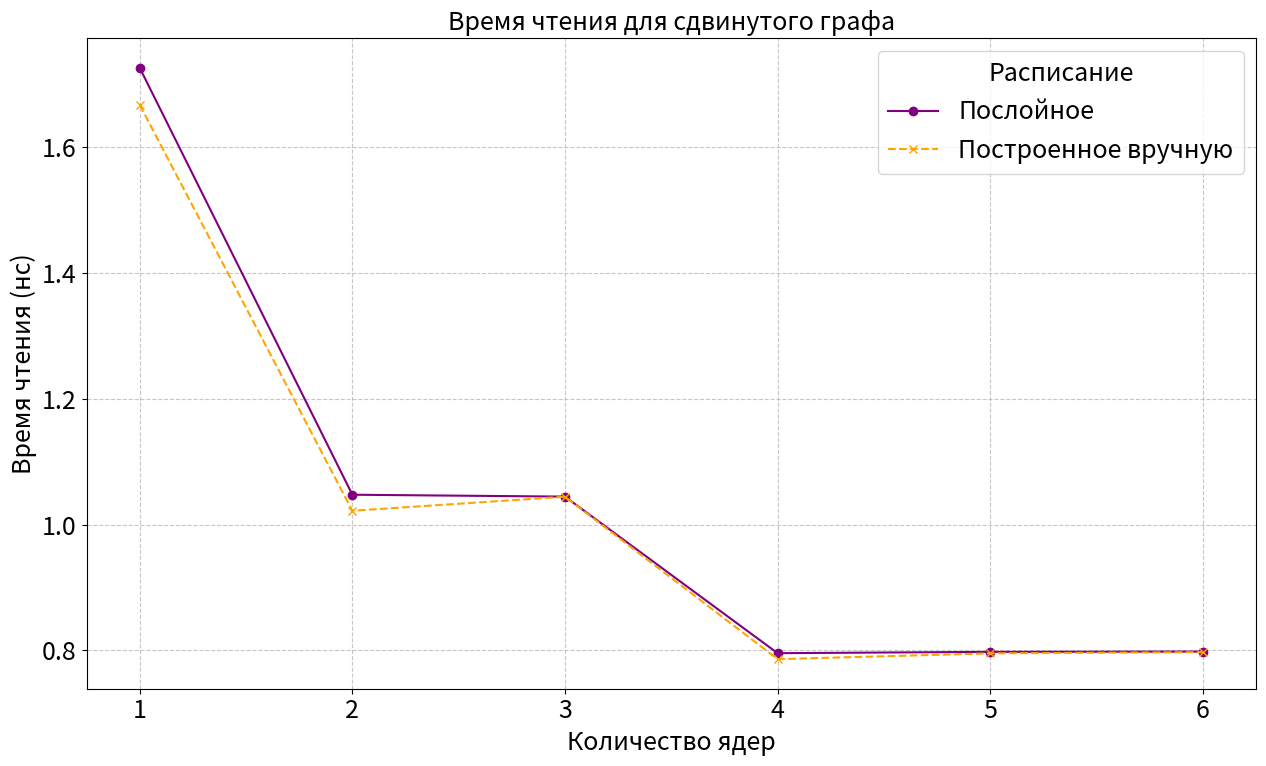
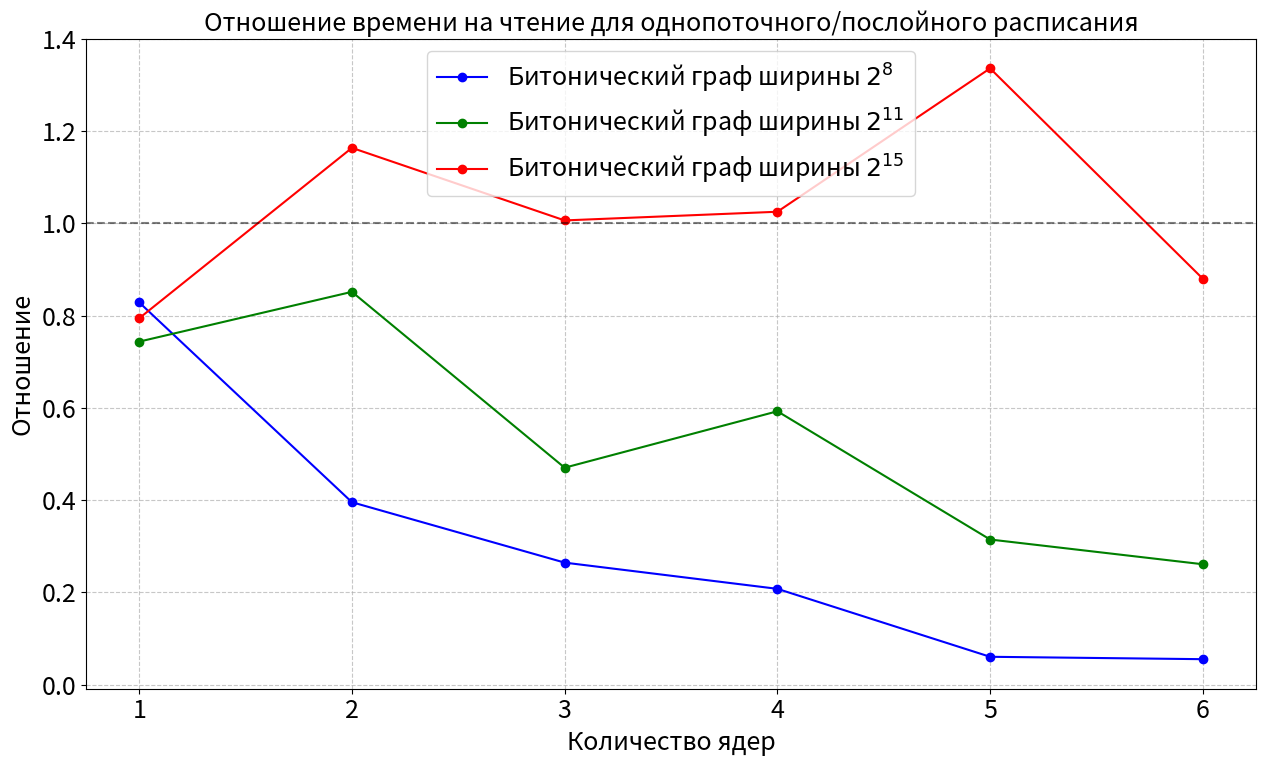

Recreate these plots in Python, in order.
import matplotlib.pyplot as plt
import numpy as np

FONT_SIZE = 18
plt.rcParams.update({'font.size': FONT_SIZE})

# Данные для Bitonic графа
# Формат: [depth значения для ядер 1-6, stock значения для всех размеров]
bitonic_data = {
    "8": {
        "depth": [0.623826, 1.306902, 1.953800, 2.488115, 8.550201, 9.354062],
        "stock": [0.516964, 0.516964, 0.516964, 0.516964, 0.516964, 0.516964]
    },
    "11": {
        "depth": [0.421174, 0.367805, 0.665951, 0.528458, 0.995287, 1.199816],
        "stock": [0.313235, 0.313235, 0.313235, 0.313235, 0.313235, 0.313235]
    },
    "15": {
        "depth": [2.161421, 1.475341, 1.705919, 1.674630, 1.285055, 1.950976],
        "stock": [1.716953, 1.716953, 1.716953, 1.716953, 1.716953, 1.716953]
    }
}

# Данные для Simple графа
simple_data = {
    "depth": [1.7256678, 1.0473674, 1.0443712, 0.7955647, 0.7976825, 0.7981431],
    "stock": [1.6668664, 1.0218823, 1.0442027, 0.7860621, 0.7952568, 0.7971633]
}

# Количество ядер
cores = [1, 2, 3, 4, 5, 6]
colors = {
    '8': 'blue',
    '11': 'green',
    '15': 'red',
    'simple': 'purple',
    'stock': 'orange',
    'random': 'brown'
}
linestyles = {
    'depth': '-',
    'stock': '--',
    'random': '-.'
}

def plot_absolute_times():
    """Построение графика абсолютных времен выполнения"""
    plt.figure()
    
    # Две подграфика: для Bitonic и Simple графов
    fig, ax = plt.subplots(1, 1, figsize=(13, 8))

    # График для Simple-графа
    ax.plot(cores, simple_data["depth"], marker='o', color=colors["simple"], 
             linestyle=linestyles["depth"], label='Послойное')
    ax.plot(cores, simple_data["stock"], marker='x', color=colors["stock"], 
             linestyle=linestyles["stock"], label='Построенное вручную')

    ax.set_title('Время чтения для сдвинутого графа', fontsize=FONT_SIZE)
    ax.set_xlabel('Количество ядер', fontsize=FONT_SIZE)
    ax.set_ylabel('Время чтения (нс)', fontsize=FONT_SIZE)
    ax.grid(True, linestyle='--', alpha=0.7)
    ax.legend(title='Расписание', fontsize=FONT_SIZE)
    
    plt.tight_layout()
    plt.savefig('absolute_time_simple.png', dpi=300)
    plt.close()

def plot_ratio():
    """Построение графика отношения depth/stock"""
    plt.figure()
    
    # Две подграфика: для Bitonic и Simple графов
    fig, ax = plt.subplots(1, 1, figsize=(13, 8))
    
    # График для Bitonic-графа
    for size in bitonic_data:
        # Расчет отношения stock/depth
        ratio = [s / d for s, d in zip(bitonic_data[size]["stock"], bitonic_data[size]["depth"])]
        ax.plot(cores, ratio, marker='o', color=colors[size], label=r'Битонический граф ширины $2^{'+str(size)+r'}$')          
    
    # Горизонтальная линия на уровне 1 (stock = depth)
    ax.axhline(y=1, color='k', linestyle='--', alpha=0.5)

    ax.set_title('Отношение времени на чтение для однопоточного/послойного расписания', fontsize=FONT_SIZE)
    ax.set_xlabel('Количество ядер', fontsize=FONT_SIZE)
    ax.set_ylabel('Отношение', fontsize=FONT_SIZE)
    ax.grid(True, linestyle='--', alpha=0.7)
    ax.legend(fontsize=FONT_SIZE)

    plt.tight_layout()
    plt.savefig('ratio_bitonic.png', dpi=300)
    plt.close()

def main():
    """Основная функция для генерации всех графиков"""
    print("Генерация графиков...")
    
    # Генерация отдельных графиков
    plot_absolute_times()
    plot_ratio()
    
    print("Все графики успешно сохранены!")

if __name__ == "__main__":
    main()
